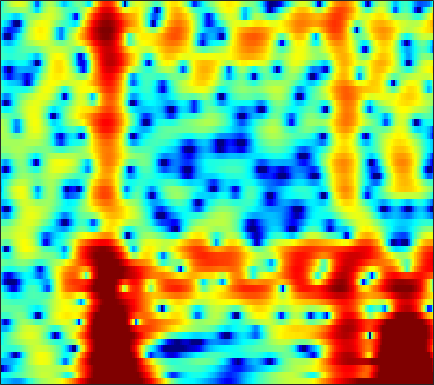

The file beside this chart, header and first rows:
-5.5821, -5.7793, -6.1077, -6.5155, -6.8488, -7.2853, -7.6406, -7.8016, -7.7452, -7.3189, -6.5675, -5.8746, -4.7312, -3.4826, -2.5855, -1.5302, -0.67395, -0.14328, 0.43479, 0.90242, 1.2819, 1.5264, 1.8145, 2.0799
-4.267, -4.152, -3.929, -3.645, -3.397, -3.025, -2.624, -2.306, -1.865, -1.404, -0.9312, -0.571, -0.09032, 0.3817, 0.7225, 1.15, 1.544, 1.796, 2.056, 2.222, 2.294, 2.285, 2.186, 1.973
-16.67, -13.94, -11.12, -8.999, -7.707, -6.258, -5.027, -4.212, -3.234, -2.354, -1.559, -1.011, -0.343, 0.2497, 0.6437, 1.097, 1.469, 1.691, 1.907, 2.023, 2.07, 2.065, 2.012, 1.901
-7.021, -7.077, -7.015, -6.886, -6.755, -6.486, -5.991, -5.428, -4.425, -3.228, -1.972, -1.043, 0.1131, 1.131, 1.79, 2.521, 3.079, 3.384, 3.638, 3.717, 3.617, 3.425, 2.979, 2.269
-3.059, -3.805, -5.007, -6.591, -8.178, -11.11, -15, -15.97, -11.78, -7.551, -4.439, -2.637, -0.7341, 0.743, 1.622, 2.546, 3.201, 3.541, 3.804, 3.861, 3.708, 3.457, 2.937, 2.201
-2.433, -2.53, -2.664, -2.78, -2.836, -2.833, -2.692, -2.47, -2.009, -1.374, -0.6359, -0.06077, 0.6689, 1.317, 1.724, 2.149, 2.426, 2.539, 2.563, 2.447, 2.203, 1.948, 1.51, 0.9857
-3.808, -3.176, -2.442, -1.801, -1.364, -0.8164, -0.298, 0.07444, 0.5549, 1.002, 1.406, 1.682, 1.979, 2.188, 2.274, 2.285, 2.17, 1.984, 1.604, 1.083, 0.4273, -0.1284, -0.9119, -1.674
-4.357, -3.594, -2.666, -1.798, -1.182, -0.3876, 0.3547, 0.8871, 1.538, 2.093, 2.536, 2.794, 3.027, 3.128, 3.107, 2.942, 2.607, 2.234, 1.536, 0.5651, -0.7527, -2.041, -4.307, -7.577
-6.559, -6.907, -6.862, -5.963, -4.854, -3.178, -1.611, -0.5959, 0.5231, 1.377, 1.991, 2.307, 2.542, 2.612, 2.563, 2.396, 2.123, 1.866, 1.438, 0.9309, 0.2761, -0.3056, -1.207, -2.119
-8.447, -11.24, -14.44, -11.63, -8.475, -5.218, -2.866, -1.567, -0.34, 0.4098, 0.7871, 0.8364, 0.6232, 0.1429, -0.348, -1.079, -1.704, -1.922, -1.789, -1.252, -0.5279, 0.02925, 0.7214, 1.333
-2.132, -2.347, -2.405, -2.214, -1.904, -1.389, -0.8787, -0.5488, -0.2525, -0.197, -0.4289, -0.8267, -1.744, -3.205, -4.79, -8.01, -14.12, -28.48, -14.48, -7.748, -4.108, -2.193, -0.2707, 1.18
-0.8951, -0.9174, -0.9778, -1.022, -1.016, -0.9579, -0.917, -0.9197, -0.9842, -1.121, -1.383, -1.68, -2.19, -2.849, -3.401, -4.11, -4.625, -4.73, -4.35, -3.428, -2.265, -1.356, -0.1947, 0.8419
-1.149, -1.323, -1.553, -1.756, -1.89, -2.02, -2.086, -2.094, -2.08, -2.051, -2.033, -2.016, -2.036, -2.095, -2.139, -2.173, -2.133, -2.036, -1.821, -1.475, -0.975, -0.5135, 0.1578, 0.8772
-1.819, -2.387, -3.12, -3.773, -4.226, -4.679, -4.777, -4.62, -4.203, -3.63, -3.043, -2.648, -2.204, -1.882, -1.748, -1.678, -1.711, -1.762, -1.888, -1.966, -1.917, -1.696, -1.065, -0.1139
-3.517, -4.841, -6.877, -9.24, -11.17, -13.58, -14.22, -12.68, -9.665, -7.096, -5.079, -3.914, -2.841, -2.128, -1.839, -1.797, -2.161, -2.713, -3.821, -5.598, -8.234, -10.48, -10.08, -5.667
-7.361, -10.22, -14.63, -18.02, -18.89, -19.06, -18.34, -15.9, -12.08, -8.925, -6.575, -5.308, -4.153, -3.562, -3.413, -3.522, -3.92, -4.426, -5.231, -6.166, -7.098, -7.432, -6.553, -4.073
-6.391, -8.589, -11.88, -13.61, -13.22, -11.72, -9.819, -8.529, -7.007, -5.756, -4.792, -4.35, -4.055, -4.305, -4.859, -6.003, -7.512, -8.689, -9.582, -8.794, -6.894, -5.312, -3.25, -1.172
-1.573, -2.289, -3.135, -3.539, -3.637, -3.593, -3.237, -2.925, -2.496, -2.132, -1.957, -2.008, -2.38, -3.114, -3.988, -5.777, -8.382, -11.02, -14.08, -11.56, -7.531, -5.121, -2.55, -0.545
-0.3294, -0.7156, -1.03, -1.232, -1.214, -0.9786, -0.6785, -0.4174, -0.07991, 0.1685, 0.2769, 0.2561, 0.04324, -0.3498, -0.7473, -1.392, -2.052, -2.436, -2.691, -2.552, -2.052, -1.551, -0.8102, -0.07616
-1.876, -2.744, -3.479, -3.411, -2.814, -1.6, -0.3887, 0.4213, 1.302, 1.934, 2.325, 2.482, 2.518, 2.352, 2.129, 1.746, 1.29, 0.9594, 0.5625, 0.2301, -0.006207, -0.1158, -0.2416, -0.3928
-4.265, -7.868, -17.79, -14.04, -7.554, -3.101, -0.3905, 1.044, 2.42, 3.318, 3.858, 4.044, 4.043, 3.779, 3.423, 2.769, 1.919, 1.182, 0.1378, -0.8672, -1.664, -2.046, -2.288, -2.361
-0.2743, -0.9044, -1.336, -1.169, -0.5934, 0.4661, 1.554, 2.299, 3.083, 3.624, 3.899, 3.917, 3.692, 3.176, 2.572, 1.437, -0.111, -1.643, -4.303, -7.886, -12.25, -13.49, -10.58, -7.646
1.093, 1.062, 1.082, 1.276, 1.501, 1.871, 2.305, 2.608, 2.946, 3.167, 3.217, 3.136, 2.822, 2.264, 1.655, 0.555, -0.8969, -2.264, -4.478, -7.024, -9.305, -9.969, -9.238, -7.817
0.3642, 0.4522, 0.6268, 0.8844, 1.119, 1.486, 1.88, 2.161, 2.501, 2.746, 2.868, 2.863, 2.709, 2.363, 1.987, 1.325, 0.4804, -0.2322, -1.261, -2.287, -3.216, -3.809, -4.416, -4.933
-1.864, -1.883, -1.719, -1.376, -0.9661, -0.2627, 0.4958, 1.065, 1.753, 2.323, 2.744, 2.943, 3.07, 3.021, 2.883, 2.571, 2.123, 1.715, 1.086, 0.3729, -0.4003, -1.036, -1.958, -3.035
-6.386, -7.326, -8.131, -7.63, -6.338, -4.207, -2.211, -0.9146, 0.4961, 1.582, 2.381, 2.809, 3.179, 3.362, 3.376, 3.264, 3.025, 2.765, 2.338, 1.81, 1.189, 0.6543, -0.1823, -1.148
-9.686, -12.27, -17.73, -16.79, -11.57, -6.855, -3.679, -1.911, -0.1327, 1.146, 2.029, 2.486, 2.856, 3.007, 3.01, 2.902, 2.711, 2.532, 2.254, 1.943, 1.564, 1.235, 0.7075, 0.07407
-6.342, -6.277, -5.902, -5.017, -4.022, -2.494, -0.9488, 0.06442, 1.18, 1.984, 2.463, 2.614, 2.571, 2.269, 1.938, 1.436, 0.9923, 0.789, 0.7036, 0.7812, 0.8936, 0.9202, 0.832, 0.5268
-5.087, -3.862, -2.382, -1.038, -0.09168, 1.031, 2.025, 2.628, 3.229, 3.533, 3.509, 3.235, 2.485, 1.235, -0.08673, -2.38, -4.871, -5.751, -4.513, -2.363, -0.6374, 0.2255, 0.8521, 0.9326
-6.157, -4.136, -2.07, -0.4208, 0.5907, 1.723, 2.598, 3.103, 3.544, 3.688, 3.5, 3.116, 2.211, 0.7845, -0.7495, -3.499, -6.922, -8.252, -6.092, -3.067, -0.9297, 0.1464, 0.9428, 1.147
-5.41, -4.411, -3.196, -1.982, -1.162, -0.1308, 0.7298, 1.26, 1.767, 2.042, 2.057, 1.909, 1.505, 0.9057, 0.3893, -0.2825, -0.7558, -0.8861, -0.6935, -0.1969, 0.3982, 0.7904, 1.153, 1.238
-5.924, -6.028, -5.713, -4.946, -4.06, -2.776, -1.548, -0.7757, 0.01198, 0.5051, 0.7224, 0.7143, 0.5392, 0.2396, 0.005532, -0.2617, -0.354, -0.2874, -0.006212, 0.4249, 0.9261, 1.271, 1.659, 1.898
-8.926, -12.08, -16.51, -12.85, -8.959, -5.375, -2.982, -1.741, -0.6424, -0.06231, 0.06544, -0.1188, -0.6696, -1.514, -2.242, -3.072, -3.317, -2.977, -1.973, -0.7344, 0.4529, 1.226, 2.06, 2.676
-5.201, -6.505, -7.413, -6.561, -5.112, -3.15, -1.547, -0.6816, 0.07322, 0.3373, 0.1111, -0.4021, -1.645, -3.739, -6.193, -11.9, -23.8, -13.11, -6.471, -2.9, -0.6138, 0.6342, 1.837, 2.677
-1.053, -1.168, -1.139, -0.9077, -0.5898, -0.1035, 0.3744, 0.6638, 0.8873, 0.8708, 0.5747, 0.1547, -0.7121, -1.879, -2.903, -4.158, -4.679, -4.297, -3.089, -1.715, -0.5191, 0.1777, 0.87, 1.307
0.2773, 0.437, 0.5915, 0.7602, 0.8727, 1.038, 1.175, 1.26, 1.309, 1.292, 1.184, 1.033, 0.7629, 0.4292, 0.1724, -0.1073, -0.2827, -0.3159, -0.2791, -0.1941, -0.1622, -0.2227, -0.4393, -0.8226
0.8673, 1.025, 1.123, 1.137, 1.108, 1.065, 1.04, 1.046, 1.113, 1.232, 1.38, 1.487, 1.611, 1.672, 1.682, 1.626, 1.504, 1.353, 1.069, 0.6533, 0.05524, -0.526, -1.556, -2.921
1.405, 1.361, 1.148, 0.7258, 0.3382, -0.2445, -0.7149, -0.8903, -0.7541, -0.252, 0.4671, 1.042, 1.721, 2.256, 2.531, 2.716, 2.7, 2.547, 2.165, 1.553, 0.7112, -0.0837, -1.401, -3.077
1.773, 1.498, 0.8065, -0.2962, -1.473, -3.626, -6.551, -8.633, -8.252, -4.953, -1.989, -0.2961, 1.375, 2.521, 3.086, 3.516, 3.593, 3.449, 2.995, 2.278, 1.338, 0.4903, -0.729, -1.986
1.484, 1.171, 0.4436, -0.6272, -1.746, -3.706, -6.23, -7.917, -7.435, -4.488, -1.639, 0.04346, 1.745, 2.899, 3.46, 3.854, 3.845, 3.596, 2.934, 1.908, 0.5119, -0.7619, -2.619, -4.381
0.04743, -0.2338, -0.6745, -1.09, -1.366, -1.657, -1.725, -1.583, -1.065, -0.1864, 0.8508, 1.635, 2.55, 3.24, 3.575, 3.744, 3.591, 3.235, 2.41, 1.119, -0.7664, -2.679, -6.328, -12.7
-3.091, -3.86, -4.458, -4.439, -3.999, -3.119, -2.118, -1.345, -0.3686, 0.5661, 1.427, 2, 2.65, 3.142, 3.386, 3.514, 3.401, 3.133, 2.513, 1.573, 0.2994, -0.8599, -2.597, -4.23
-7.733, -11.38, -18.22, -14.45, -10.12, -6.367, -3.937, -2.554, -1.106, 0.01492, 0.9336, 1.504, 2.153, 2.665, 2.966, 3.248, 3.352, 3.317, 3.104, 2.692, 2.091, 1.542, 0.7119, -0.1539
-5.067, -6.715, -8.175, -7.952, -6.902, -5.17, -3.671, -2.754, -1.748, -0.9509, -0.2922, 0.1763, 0.7632, 1.355, 1.793, 2.351, 2.836, 3.128, 3.386, 3.464, 3.351, 3.123, 2.626, 1.878
-1.947, -2.647, -3.373, -3.75, -3.829, -3.757, -3.554, -3.453, -3.381, -3.416, -3.522, -3.531, -3.268, -2.532, -1.725, -0.473, 0.7812, 1.613, 2.53, 3.206, 3.624, 3.757, 3.702, 3.351
-2.704, -3.47, -4.451, -5.178, -5.505, -5.779, -5.938, -6.105, -6.658, -7.802, -9.816, -12.21, -15.44, -12.9, -9.312, -5.566, -2.817, -1.206, 0.485, 1.784, 2.756, 3.299, 3.779, 4.005
-5.618, -7.271, -9.784, -11.94, -12.29, -11.01, -9.613, -8.888, -8.606, -9.141, -10.41, -11.75, -12.96, -11.83, -9.825, -7.162, -4.832, -3.317, -1.538, 0.04838, 1.416, 2.291, 3.245, 3.945
-6.483, -8.445, -12.24, -17.13, -17.16, -12.8, -9.748, -8.345, -7.236, -6.758, -6.732, -6.864, -7.073, -7.234, -7.251, -7.09, -6.632, -5.889, -4.224, -2.19, -0.204, 1.137, 2.62, 3.738
-3.769, -4.354, -5.176, -5.744, -5.819, -5.481, -4.923, -4.524, -4.053, -3.831, -3.884, -4.117, -4.744, -5.868, -7.239, -10.22, -16.56, -21.65, -11.09, -5.363, -1.779, 0.1856, 2.1, 3.47
-2.17, -2.373, -2.634, -2.849, -2.922, -2.868, -2.691, -2.526, -2.345, -2.242, -2.266, -2.413, -2.839, -3.531, -4.263, -5.397, -6.221, -6.135, -4.75, -2.7, -0.6979, 0.5676, 1.913, 2.906
-2.34, -2.749, -3.176, -3.403, -3.442, -3.326, -3.019, -2.703, -2.284, -1.87, -1.527, -1.334, -1.162, -1.081, -1.024, -0.9674, -0.8036, -0.5687, -0.08285, 0.5198, 1.145, 1.559, 2.018, 2.304
-3.912, -5.037, -6.314, -6.867, -6.708, -5.969, -4.954, -4.141, -3.046, -2.047, -1.156, -0.5503, 0.1696, 0.773, 1.164, 1.619, 1.99, 2.229, 2.471, 2.632, 2.66, 2.578, 2.298, 1.809
-6.312, -9.465, -15.67, -21.06, -15.93, -10.99, -8.089, -6.477, -4.635, -2.988, -1.459, -0.4198, 0.8158, 1.872, 2.52, 3.234, 3.761, 4.031, 4.213, 4.178, 3.893, 3.492, 2.628, 1.349
-5.106, -7.205, -9.962, -11.64, -11.76, -11.32, -10.7, -10.05, -8.441, -6.053, -3.581, -1.913, -0.02095, 1.491, 2.397, 3.322, 3.989, 4.318, 4.554, 4.524, 4.224, 3.786, 2.897, 1.557
-3.18, -4.06, -5.366, -6.84, -8.177, -10.72, -15.36, -24.25, -18.84, -10.11, -5.624, -3.301, -1.069, 0.5159, 1.406, 2.308, 2.948, 3.297, 3.616, 3.772, 3.731, 3.551, 3.115, 2.402
-2.403, -2.479, -2.773, -3.311, -3.866, -4.697, -5.508, -5.811, -5.325, -4.011, -2.502, -1.52, -0.5356, 0.08312, 0.3549, 0.5798, 0.7921, 1.051, 1.529, 2.092, 2.573, 2.819, 2.909, 2.77
-2.46, -1.715, -0.9526, -0.4297, -0.1568, 0.09213, 0.2787, 0.4268, 0.6518, 0.8629, 0.9664, 0.8908, 0.483, -0.4242, -1.502, -3.491, -5.371, -5.442, -3.439, -1.088, 0.6752, 1.57, 2.248, 2.45
-3.703, -2.261, -0.7043, 0.5094, 1.228, 1.95, 2.483, 2.772, 2.982, 2.986, 2.738, 2.341, 1.44, -0.04195, -1.668, -4.856, -9.026, -9.563, -5.631, -2.269, -0.1528, 0.8148, 1.481, 1.487
